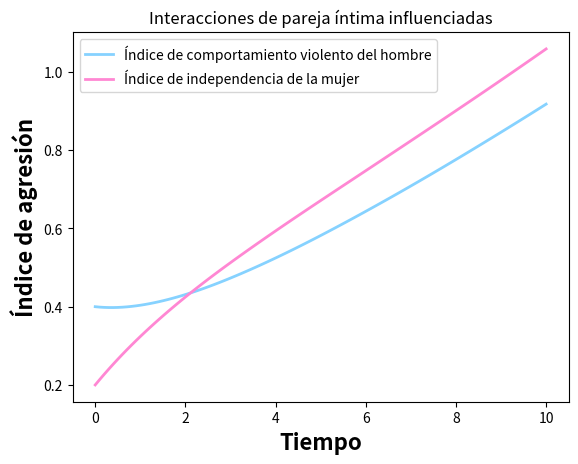

The script that saved this image:
# -*- coding: utf-8 -*-
"""
@author: vicen
"""

import numpy as np
import sympy as sp
import matplotlib.pyplot as plt
from scipy.integrate import solve_ivp

''' Sistema de ecuaciones a resolver 
    dv(t)/dt = S1(v? - v(t)), v(0) = v0 # valor inicial 
    di(t)/dt = S2(i? - i(t)), i(0) = i0 # valor inicial     

    v = (s1s2v?+s2k1(1-p1)(b1/y)i?)/(s1s2-k1k2(1 -p2)(b1/y)u), v(0) = v0 # valor inicial 

    i = (s1s2i?+s1k2(1-p2)uv?)/(s1s2-k1k2(1-p1)(1-p2)(b1/y)u), i0 # valor inicial 



    Donde 
    v(t) es el comportamiento violento del hombre en el tiempo t

    v(i) representa el estado(positivo) de libertad de la mujer
    o el potencial de dependencia(negativo)

    S1 y S2 son constantes positivas llamadas inercias

    k1 y k2 son constantes positivas 
    p1 y p2 son los parametros de auto regulacion para el hombre y la mujer respectivamente
    y es la autoestima del hombre
    u es un factor externo como lo puede ser la familia o presion social
'''


# t variable independiete

def sis_edos(t, ics,s1, s2, b1, b2, a1, a2, k1, k2, p1, p2, u, y, h):
    # Condiciones iniciales
    dv, di = ics[0], ics[1]

    #Modelo influenciado
    edo1 = s1*((a1*b1) - dv) + k1 * (1 - p1) * (b1 / y) * di + h
    edo2 = s2*(((1-a2)*(1-b2)) - di) + k2 * (1 - p2) * u * dv

    return [edo1, edo2]


# Parametros que defien la iteraccion de las dos especies
#vt = 0.5  # v(t) violence index
#it = 1.0  # i(t) independece index
s1 = 0.25  # s1
s2 = 0.25  # s2
a1 = 0.5
a2 = 0.6
b1 = 0.3
b2 = 0.3

k1 = 1.0
k2 = 1.0
p1 = 0.5
p2 = 0.5
y = 0.6
u = 0.6
h = 0
# intervalo donde se calcula la solucion
t0 = 0
tf = 10
t_span = np.array([t0, tf])

# Vector/arreglo con las condiciones iniciales
p0 = np.array([0.4, 0.2])

t = np.linspace(t0, tf, 100)

# resolviendo numericamente con solve_ivp
soln = solve_ivp(sis_edos, t_span, p0, t_eval=t, args=(s1, s2, b1, b2, a1, a2, k1, k2, p1, p2, u, y, h))
# print(soln)

# Extraer la solucion de la EDO1
x = soln.y[0, :]
# print(x)

# Extraer la solucion de la EDO2
y = soln.y[1, :]
# print(y)

# grafica
plt.plot(t, x, color="#86D2FF", linewidth=2.0, label="Índice de comportamiento violento del hombre")
plt.plot(t, y, color="#FF87D3", linewidth=2.0, label="Índice de independencia de la mujer")
plt.xlabel('Tiempo', fontsize=16, fontweight="bold")
plt.ylabel('Índice de agresión', fontsize=16, fontweight="bold")
plt.legend()
plt.title('Interacciones de pareja íntima influenciadas')
#plt.grid()
plt.show()
